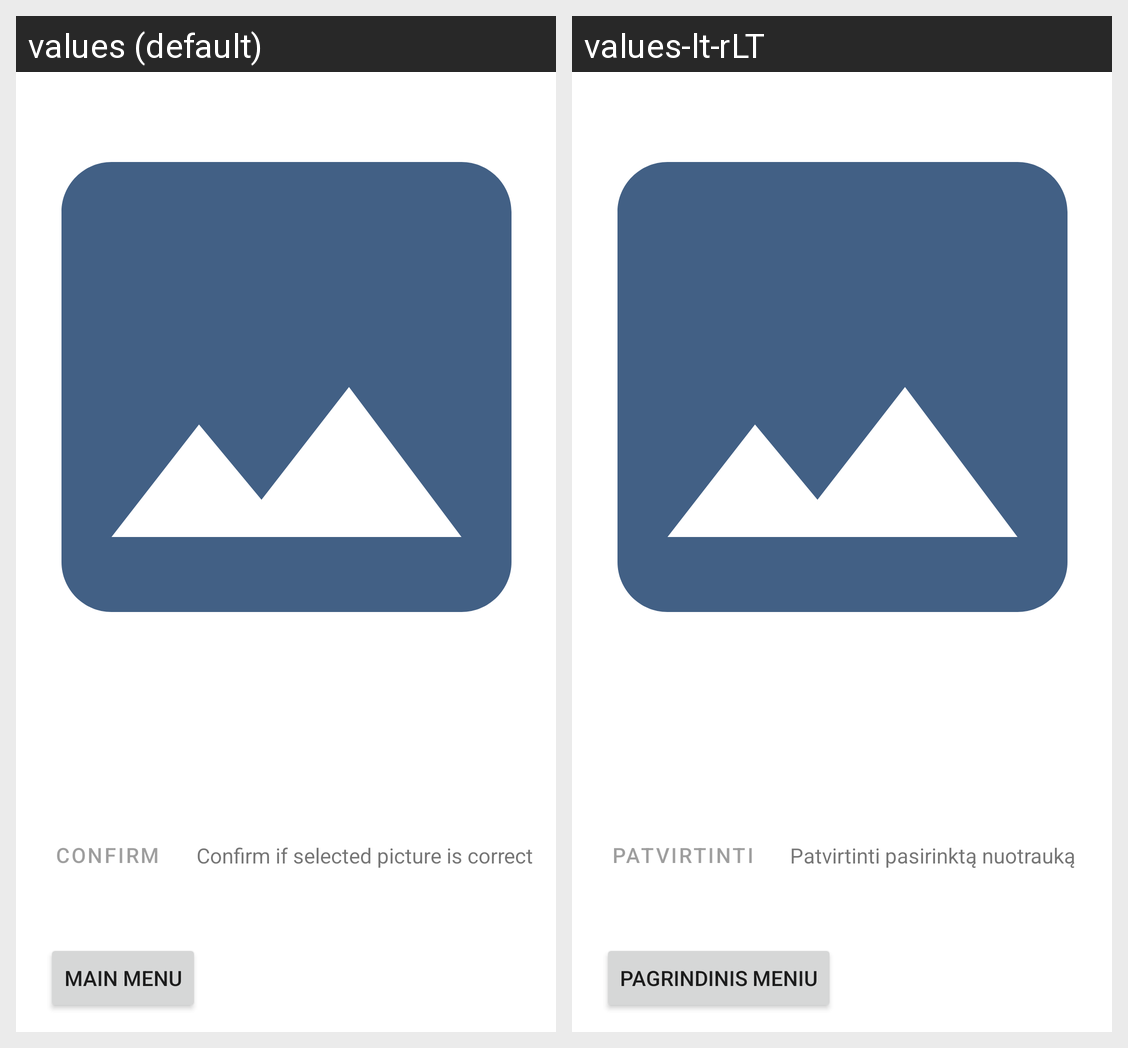

Translations of the strings shown on this Android screen, per locale in the grid:
Android screen res/layout/activity_settings_chose_library_picture.xml rendered under 2 locales, left to right: values (default), values-lt-rLT. Device: Nexus 5 (rendered at 1080×1920; each locale shown at half size, 540×960, under a caption strip naming it); theme Theme_Green.
Strings drawn on this screen, with the default value and each locale's value (text and hints the layout hard-codes, and strings that could not be matched under every locale, appear in the picture but are not listed):

confirm
  values: Confirm
  values-lt-rLT: Patvirtinti

confirm_correct
  values: Confirm if selected picture is correct
  values-lt-rLT: Patvirtinti pasirinktą nuotrauką

MainMenu
  values: Main Menu
  values-lt-rLT: Pagrindinis meniu
